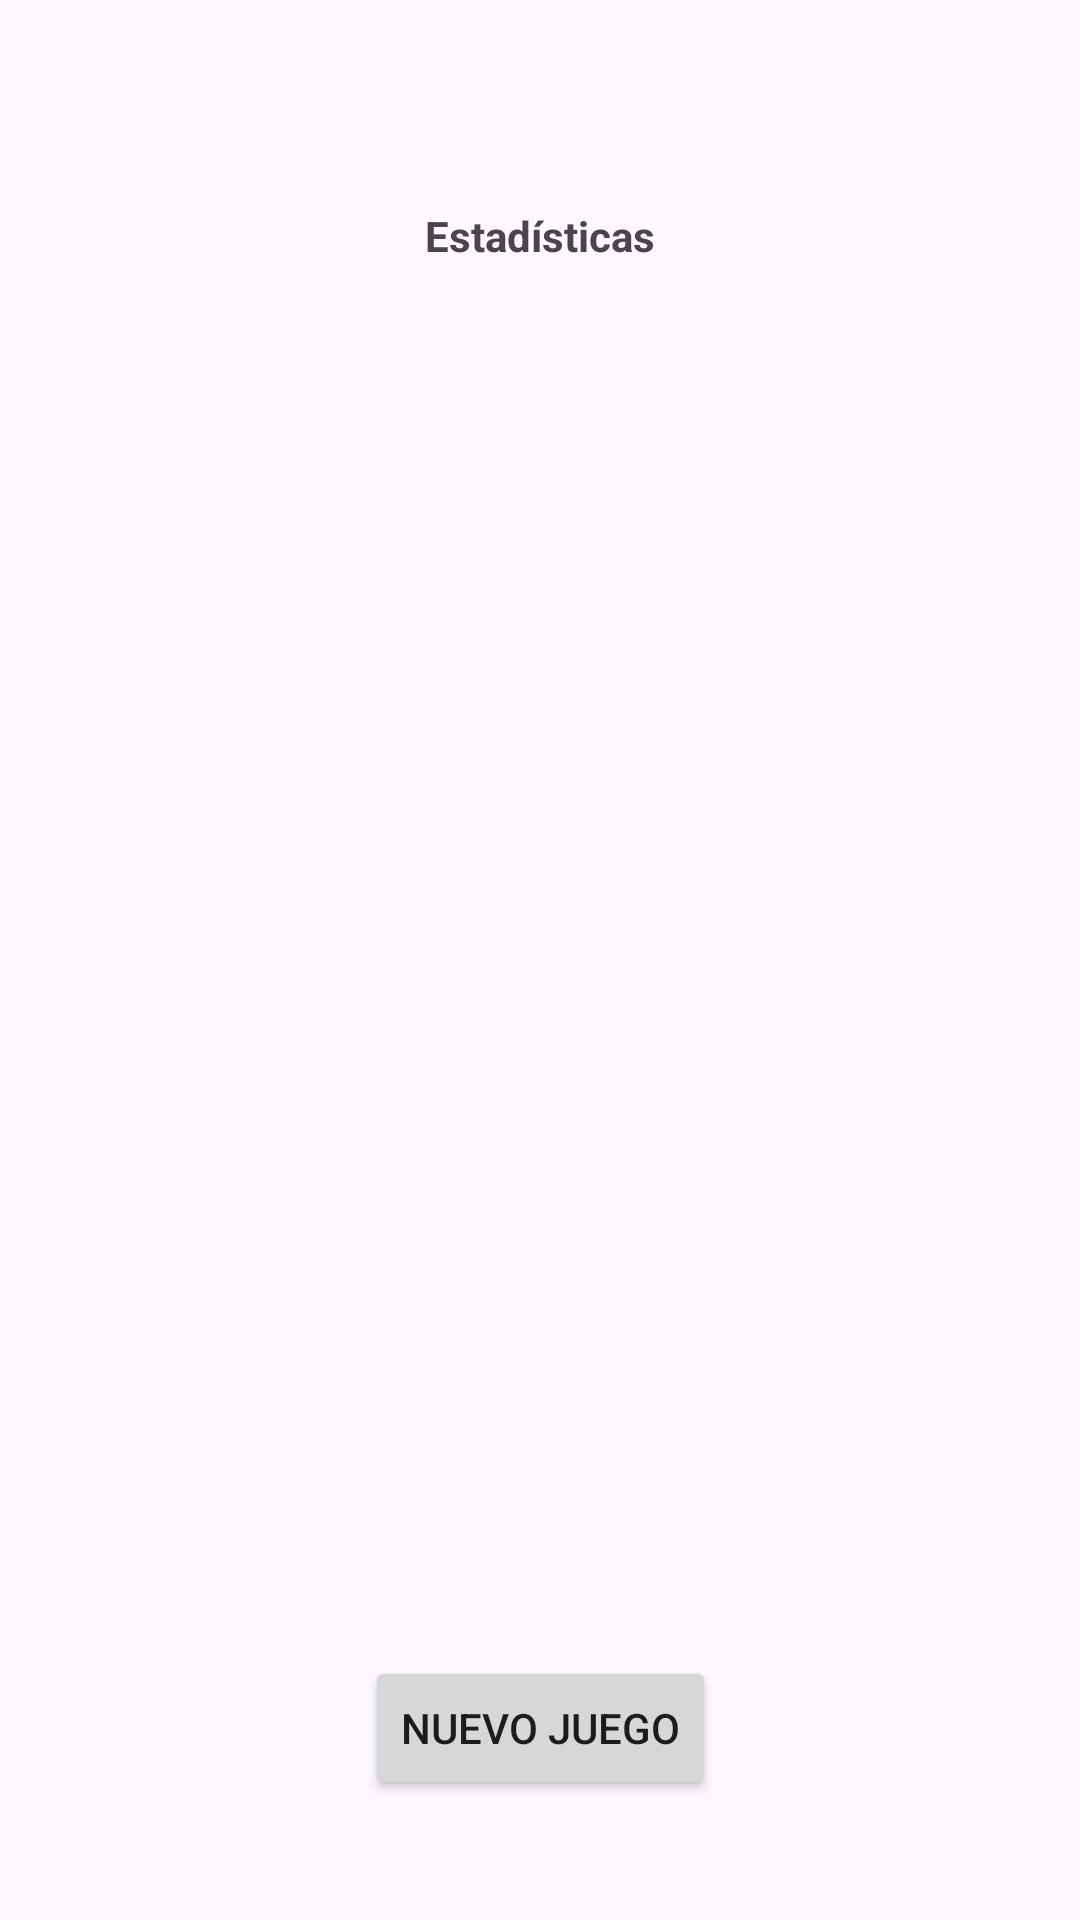

Produce the Android XML layout that renders to this screen, including the resource entries it uses.
<!-- AndroidManifest.xml: application theme Theme.Material3.DayNight -->
<!-- res/layout/activity_estadisticas.xml -->
<?xml version="1.0" encoding="utf-8"?>
<androidx.constraintlayout.widget.ConstraintLayout xmlns:android="http://schemas.android.com/apk/res/android"
    xmlns:app="http://schemas.android.com/apk/res-auto"
    xmlns:tools="http://schemas.android.com/tools"
    android:layout_width="match_parent"
    android:layout_height="match_parent"
    tools:context=".Estadisticas">

    <Button
        android:id="@+id/botonNuevoJuego"
        android:layout_width="wrap_content"
        android:layout_height="wrap_content"
        android:text="Nuevo Juego"
        android:layout_marginBottom="40dp"
        app:layout_constraintEnd_toEndOf="parent"
        app:layout_constraintStart_toStartOf="parent"
        app:layout_constraintBottom_toBottomOf="parent" />

    <TextView
        android:id="@+id/titleEstad"
        android:layout_width="wrap_content"
        android:layout_height="wrap_content"
        android:layout_marginTop="69dp"
        android:text="Estadísticas"
        android:textStyle="bold"
        app:layout_constraintEnd_toEndOf="parent"
        app:layout_constraintStart_toStartOf="parent"
        app:layout_constraintTop_toTopOf="parent" />

    <LinearLayout
        android:id="@+id/estad"
        android:layout_width="match_parent"
        android:layout_height="500dp"
        android:gravity="top"
        android:orientation="vertical"
        android:layout_marginTop="20dp"
        android:layout_marginBottom="20dp"
        app:layout_constraintTop_toBottomOf="@id/titleEstad"
        app:layout_constraintBottom_toTopOf="@id/botonNuevoJuego"
        />


</androidx.constraintlayout.widget.ConstraintLayout>
<!-- resources referenced by this layout -->
<resources>

</resources>
